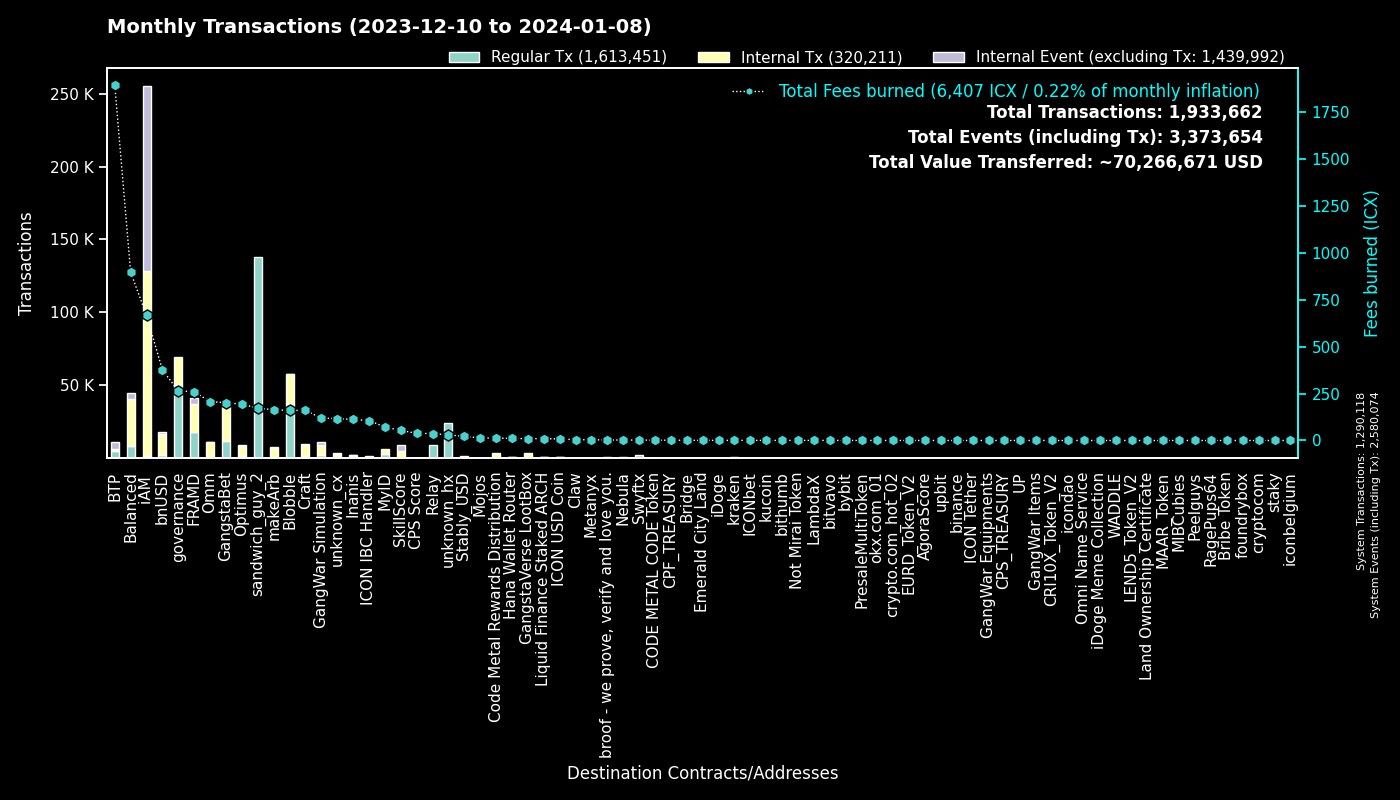

Values plotted in this chart, from the file beside it:
to, Regular Tx, Fees burned, to_def, Internal Tx, Internal Event (excluding Tx), group
0, 1289927, 0.0, System, 191, 1289956, System
hx515dff2d6210e74b0ad595aa02fe6d2ef042b0…, 137877, 172.3, sandwich_guy_2, 0, 0, sandwich_guy_2
cx00000000000000000000000000000000000000…, 50115, 264.8, governance, 19363, 0, governance
cxf14dea1cff7ceb29a46e6d04533a08f84441e4…, 19448, 87.51, Blobble Stake Token, 20150, 31, Blobble
cxf2ca3b655a782f39227934d37ff3b77f9b1ebc…, 17818, 72.59, Blobble, 0, 0, Blobble
cx2aa9b28a657e3121b75d3d4fe65e569398645d…, 17541, 221.5, FRAMD Token, 15271, 448, FRAMD
cxca5faa5a71d986a2e84dd7e6f5ff791d29901e…, 9157, 37.01, Relay_4, 0, 0, Relay
cxe5c2c460364acc5f8c1d5ca925930043d8d9c9…, 6149, 27.86, GangstaBet Crown, 5897, 0, GangstaBet
cxee7a00755a757e3c519a0616456030e33dc9d4…, 5039, 1874, BTP_2, 0, 5036, BTP
cxb6be11a27f21ad82c7475aa215e3635fafd7f1…, 2880, 46.37, gangstabet_game, 8604, 0, GangstaBet
cx5a0af85407c69945eb318d4ac18e9e84218416…, 2367, 118.8, GangWar Simulation, 6829, 1722, GangWar Simulation
cx28b2ec885b50c8a93da752f2d0467a67127a70…, 2133, 72.3, CROWN, 7625, 266, GangstaBet
cx2609b924e33ef00b648a409245c7ea394c4678…, 2038, 214.5, balanced_sicx, 7489, 464, Balanced
cxba62bb61baf8dd8b6a04633fe33806547785a0…, 1975, 61.54, MyID_3, 1957, 0, MyID
cx88fd7df7ddff82f7cc735c871dc519838cb235…, 1971, 374.9, bnUSD, 14991, 1147, bnUSD
hxb568381d35d3e7a6383200e8a0d30310af20b9…, 1894, 2.368, Swyftx, 0, 0, Swyftx
cx10d59e8103ab44635190bd4139dbfd682fa2d0…, 1668, 46.21, balanced_rewards, 1127, 664, Balanced
cx14002628a4599380f391f708843044bc93dce2…, 1364, 661.8, iAM Div, 126682, 126773, iAM
cx694e8c9f1a05c8c3719f30d46b97697960e428…, 1089, 10.26, MyID_2, 1089, 0, MyID
cx66d4d90f5f113eba575bf793570135f9b10cec…, 1039, 79.43, balanced_loans, 2806, 746, Balanced
cx69bcdf1753472c1444188ec3f5188657e30c83…, 840, 2.697, broof - we prove, verify and love you., 0, 0, broof - we prove, verify and love you.
cx21e94c08c03daee80c25d8ee3ea22a20786ec2…, 759, 183.4, Balanced Router, 8443, 349, Balanced
cxf61cd5a45dc9f91c15aa65831a30a90d59a096…, 693, 146.3, balanced_baln, 4680, 662, Balanced
cxa0af3165c08318e988cb30993b3048335b94af…, 678, 33.45, balanced_dex, 2148, 124, Balanced
cxd17316e24ee40f2ef8ed6f3a497311db1b3520…, 617, 10.05, GangstaVerse LootBox, 2920, 0, GangstaVerse LootBox
cxe65f3286902be43e00a5013cb1dc300ec8e51f…, 588, 163.7, makeArb, 6715, 73, makeArb
cx622bbab73698f37dbef53955fd3decffeb0b0c…, 587, 106.2, ICON IBC Handler, 171, 870, ICON IBC Handler
hx68646780e14ee9097085f7280ab137c3633b4b…, 559, 0.6987, kraken_hot, 0, 0, kraken
cx7ecb16e4c143b95e01d05933c17cb986cfe618…, 522, 89.8, CraftRewards, 3785, 91, Craft
cxaa99a164586883eed0322d62a31946dfa9491f…, 521, 75.92, optimus_rewards, 1433, 58, Optimus
cx2dc662031f3d62bcdba4f63e9bf827767c8475…, 489, 54.01, SkillScore, 4146, 4224, SkillScore
cxe971c0a92c58db502e4a224efc6ba311eb1c17…, 443, 106.7, Inanis Treasury, 1172, 124, Inanis
cx28497aef34ec44ad2be9249daddfbe34b54f30…, 403, 6.644, Balanced Bribe, 387, 0, Balanced
cx30f18d26f45d990112a4cd4825c0b79af73aac…, 391, 37.66, Yetis, 3973, 3901, FRAMD
cx203d9cd2a669be67177e997b8948ce2c35caff…, 388, 74.06, balanced_dividends, 4489, 134, Balanced
cx2e6d0fc0eca04965d06038c8406093337f085f…, 373, 65.25, Craft, 2396, 142, Craft
cxcb455f26a2c01c686fa7f30e1e3661642dd53c…, 366, 89.14, omm_lending, 6282, 0, Omm
cx9c4698411c6d9a780f605685153431dcda0460…, 358, 4.369, Auction, 1635, 3, Craft
hxbb984f278abd66ae2155edbd91f8c87ce98411…, 355, 0.4438, kucoin, 0, 0, kucoin
hxa390d24fdcba68515b492ffc553192802706a1…, 286, 0.3575, bitvavo_hot, 0, 0, bitvavo
cx7b1843b7ef5368a080ccf59c0a9d1bdec474f9…, 285, 17.36, optimus_dividends, 2653, 0, Optimus
cx334db6519871cb2bfd154cec0905ced4ea142d…, 281, 1.039, unknown_cx, 0, 0, unknown_cx
cx1a29259a59f463a67bb2ef84398b30ca56b583…, 276, 86.66, omm_token, 2905, 259, Omm
hx6b91c8dea3114de74ecfa85908b875778c2b59…, 272, 0.34, bybit, 0, 0, bybit
cx6139a27c15f1653471ffba0b4b88dc15de7e32…, 252, 53.71, gangstabet_token, 2572, 215, GangstaBet
cx85954d0dae92b63bf5cba03a59ca4ffe687bad…, 222, 1.332, NebulaMultiToken, 243, 0, Nebula
hx133323c2e990994816b548a9e7eb080a5eac80…, 184, 0.23, unknown_hx, 0, 0, unknown_hx
cx43e2eec79eb76293c298f2b17aec06097be606…, 177, 5.191, balanced_staking, 413, 0, Balanced
hx0cdf40498ef03e6a48329836c604aa4cea48c4…, 171, 0.2137, bithumb_02, 0, 0, bithumb
hx6d14b2b77a9e73c5d5804d43c7e3c3416648ae…, 168, 0.21, bithumb_03, 0, 0, bithumb
cx785d504f44b5d2c8dac04c5a1ecd75f18ee57d…, 164, 17.1, Finance Token, 655, 60, Optimus
hx85532472e789802a943bd34a8aeb86668bc232…, 159, 0.1988, okx.com_01, 0, 0, okx.com_01
hx0e7ce4398a56e5bc7ad49e787556786f00c8ed…, 158, 0.1975, unknown_hx, 0, 0, unknown_hx
hx05a1d1c125186389be9fd5d31d6ad6c5ef4188…, 150, 0.1875, unknown_hx, 0, 0, unknown_hx
hx294c5d0699615fc8d92abfe464a2601612d11b…, 141, 0.1762, crypto.com_hot_02, 0, 0, crypto.com_hot_02
cx9f4ab72f854d3ccdc59aa6f2c3e2215dd62e87…, 136, 37.9, CPS Score, 137, 10, CPS Score
cx841f29ec6ce98b527d49a275e87d427627f1af…, 134, 15.43, OMM Delegation, 1, 1, Omm
cx8dc674ce709c518bf1a6058a2722a59f94b6fb…, 131, 5.263, Balanced StakedLP, 262, 119, Balanced
cxc83f6eaf7e123f656657ebac3b09bc7a38e323…, 120, 12.87, Code Metal Rewards Distribution, 3396, 0, Code Metal Rewards Distribution
cx44250a12074799e26fdeee75648ae47e2cc842…, 118, 93.13, balanced_governance, 7, 0, Balanced
... 4,294 more rows
